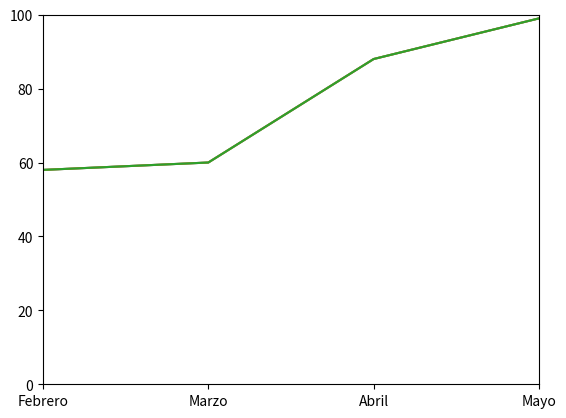

This chart was generated by the following Python code:
#Límites

'''
En algunas ocasiones necesitaremos manipular los límites inferiores y superiores de los ejes. Podemos hacerlo gracias a los métodos:

plt.xlim(min, max)
plt.ylim(min, max)
Volvamos al ejemplo de los ahorros:
'''
import numpy as np
import matplotlib.pyplot as plt

ahorros = np.random.randint(50,100, size=[6])
meses = ['Enero','Febrero','Marzo','Abril','Mayo','Junio']
mapeado = range(len(meses))

plt.plot(ahorros)           # Añadimos el gráfico
plt.xticks(mapeado, meses)  # Mapeamos los valores horizontales
plt.show()                  # Finalmente lo mostramos

#En este gráfico estamos manejando un array de datos aleatorios de 50 a 100. Sin embargo el gráfico establecerá los límites en los meses con más y menos ahorros. 
# Podemos establecer que utilice 0 y 100 como escala para el eje Y con los ahorros aunque no tengamos ningún valor en ese rango:
# Límites verticales
plt.plot(ahorros)           # Añadimos el gráfico
plt.xticks(mapeado, meses)  # Mapeamos los valores horizontales
plt.ylim(0, 100)            # Configuramos el límite vertical
plt.show()                  # Finalmente lo mostramos

#Utilizando los límites podemos centrarnos en una parte específica del gráfico.

#Por ejemplo para mostrar únicamente los meses Febrero, Marzo, Abril y Mayo, podemos limitar el eje X a los valores numéricos de los meses 1, 2, 3 y 4 con un range de 1 a 4:

# Límites horizontales
plt.plot(ahorros)           # Añadimos el gráfico
plt.xticks(mapeado, meses)  # Mapeamos los valores horizontales
plt.xlim(1, 4)              # Configuramos el límite horizontal
plt.ylim(0, 100)            # Configuramos el límite vertical
plt.show()                  # Finalmente lo mostramos

#En cierta forma podemos considerarlo una manera de hacer zoom.
